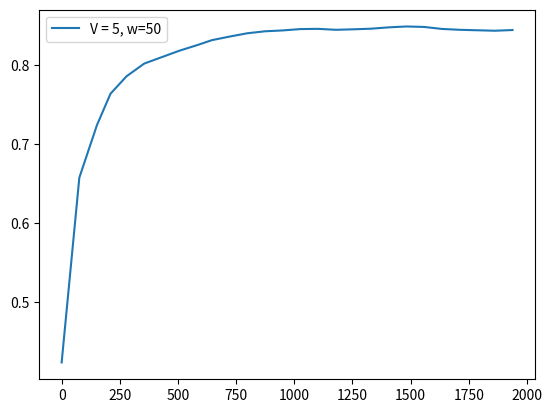

Source code (Python):
score = [0.4232, 0.6574, 0.7242, 0.7638, 0.7859, 0.802, 0.8102, 0.8184, 0.8254, 0.8317, 0.8362, 0.8404, 0.8429, 0.844, 0.8457, 0.846, 0.8448, 0.8454, 0.8462, 0.8479, 0.849, 0.8484, 0.8459, 0.8448, 0.8442, 0.8436, 0.8445]
fscore = [0.4232, 0.8916, 0.8991, 0.8843, 0.867, 0.8775, 0.8564, 0.8733, 0.8897, 0.886, 0.8785, 0.8847, 0.8715, 0.8574, 0.8693, 0.8495, 0.8265, 0.8552, 0.8612, 0.8781, 0.8711, 0.8354, 0.7918, 0.8214, 0.8302, 0.8273, 0.8947]
cts = [1.4, 39.5, 43.1, 43.2, 39.4, 41.9, 22.0, 38.0, 44.3, 30.9, 20.6, 17.6, 33.7, 22.9, 12.9, 15.1, 11.4, 15.3, 13.3, 32.4, 19.0, 15.9, 8.7, 6.4, 10.3, 10.7, 9.7]
tps = [15.1, 39.5, 43.1, 43.2, 39.4, 41.9, 22.0, 38.0, 44.3, 30.9, 20.6, 17.6, 33.7, 22.9, 15.1, 15.1, 15.1, 15.3, 15.1, 32.4, 19.0, 15.9, 15.1, 15.0, 15.1, 15.1, 15.1]
tasks = [76, 76, 58, 69, 76, 76, 76, 76, 63, 76, 76, 76, 76, 76, 76, 76, 76, 76, 76, 76, 76, 76, 76, 76, 76, 76, 37]
resolution = [0.2, 0.9041, 0.9017, 0.902, 0.9118, 0.9121, 0.9145, 0.9251, 0.9164, 0.9008, 0.8738, 0.8794, 0.8526, 0.8222, 0.8292, 0.8294, 0.796, 0.8408, 0.837, 0.8233, 0.8077, 0.7536, 0.764, 0.785, 0.8617, 0.8786, 0.8972, 0.9102]
ths = [0.0483, 0.0182, 0.0199, 0.0231, 0.0237, 0.0234, 0.0248, 0.0236, 0.0256, 0.0256, 0.0275, 0.0289, 0.0301, 0.0308, 0.0336, 0.0338, 0.0338, 0.0359, 0.0331, 0.0334, 0.0338, 0.0357, 0.0394, 0.0356, 0.0321, 0.0312, 0.0308, 0.0295]
########################################################
interval = [1]
x1 = [1, 9, 10, 10, 9, 10, 5, 9, 10, 7, 5, 4, 9, 6, 3, 3, 2, 3, 3, 9, 5, 5, 1, 0, 1, 1, 1]
x2 = [1, 9, 10, 10, 9, 10, 4, 8, 10, 7, 4, 4, 8, 6, 3, 4, 3, 4, 3, 9, 5, 4, 2, 1, 2, 2, 1]
########################################################
f1_error = [0.3636839889932789, 0.4344136674668594, 0.04141276986816689, 0.06079244750153201, 0.04755735742078637, 0.029196089348636156, 0.032561947465509, 0.00021126548671712708, 0.023155315807813603, 0.03761388884596217, 0.042079920757656875, 0.0383957797083605, 0.05049808950224188, 0.04252767794996137, 0.035284782269619175, 0.04748814731106343, 0.031583339549371314, 0.0041655408730335575, 0.029581433766758924, 0.03794661111135311, 0.05760736765688368, 0.06274214096571784, 0.035568089457132857, 0.01997894873268169, 0.006935901862691662, 0.002226828906475742, 0.008038722025252576, 0.05605334007536156]
f1_errorl = [0.399, 0.2798, 0.2251, 0.1896, 0.1628, 0.1442, 0.1262, 0.1148, 0.1071, 0.1012, 0.0959, 0.0924, 0.0889, 0.0853, 0.0829, 0.0799, 0.0757, 0.0733, 0.0715, 0.0708, 0.0705, 0.069, 0.0669, 0.0645, 0.0621, 0.0601, 0.06]
s_error = [0.0003666666666666679, 2.7632, 0.1048, 0.0766, 0.050100000000000006, 0.08989999999999998, 0.0416, 0.09040000000000001, 0.1842, 0.0509, 0.014899999999999997, 0.0013999999999999985, 0.13040000000000002, 0.05120000000000001, 0.0011000000000000038, 0.015200000000000005, 0.000899999999999998, 0.024300000000000002, 0.012200000000000003, 0.161, 0.0649, 0.05170000000000001, 0.0138, 0.1088, 0.17479999999999998, 0.06249999999999999, 0.0459, 0.1364]
s_errorl = [0.0004, 1.3818, 0.9561, 0.7362, 0.599, 0.5142, 0.4467, 0.4021, 0.3779, 0.3452, 0.3152, 0.289, 0.2768, 0.2607, 0.2434, 0.2291, 0.2157, 0.2051, 0.1949, 0.1932, 0.1871, 0.181, 0.1737, 0.171, 0.1711, 0.167, 0.1625]
########################################################
feqs = [0.0263, 0.2368, 0.3448, 0.2899, 0.2368, 0.2632, 0.1184, 0.2237, 0.3175, 0.1842, 0.1184, 0.1053, 0.2237, 0.1579, 0.0789, 0.0921, 0.0658, 0.0921, 0.0789, 0.2368, 0.1316, 0.1184, 0.0395, 0.0132, 0.0395, 0.0395, 0.0541]
predicted_feqs = [0.0267, 0.28, 0.24, 0.2133, 0.1867, 0.1733, 0.16, 0.1333, 0.1333, 0.1333, 0.1333, 0.1067, 0.0933, 0.1067, 0.08, 0.0667, 0.0667, 0.0533, 0.0667, 0.0667, 0.0667, 0.0667, 0.0533, 0.0667, 0.08, 0.0667, 0.0667, 0.08]
########################################################

"""
---d [0.005, 0.015, 0.025, 0.03, 0.07]
---frequency [1.0, 0.3529, 0.07495785599999999, 0.043360085196226555, 0.0196]
---d [0.005, 0.015, 0.025, 0.03, 0.035, 0.065]
---f-score [1.0, 0.9421750054396787, 0.9201984912129657, 0.9119477627641485, 0.8874717910380571, 0.8065693735451587]
"""

import matplotlib.pyplot as plt
import numpy as np

times = []
for i in range(len(tasks)):
    times.append(np.sum(tasks[:i]))

plt.plot(times, score, label="V = 5, w=50")
print(times)
#plt.plot(range(0, len(f1_error)), f1_error)

print("#############################################")
print("V = 5, w = 50", np.sum(tps), np.sum(tps)/60)
print(np.average(resolution), np.average(ths), np.average(feqs))
print(np.sum(x1), np.sum(x2))
print("f=", score[-1])

plt.legend()
plt.show()